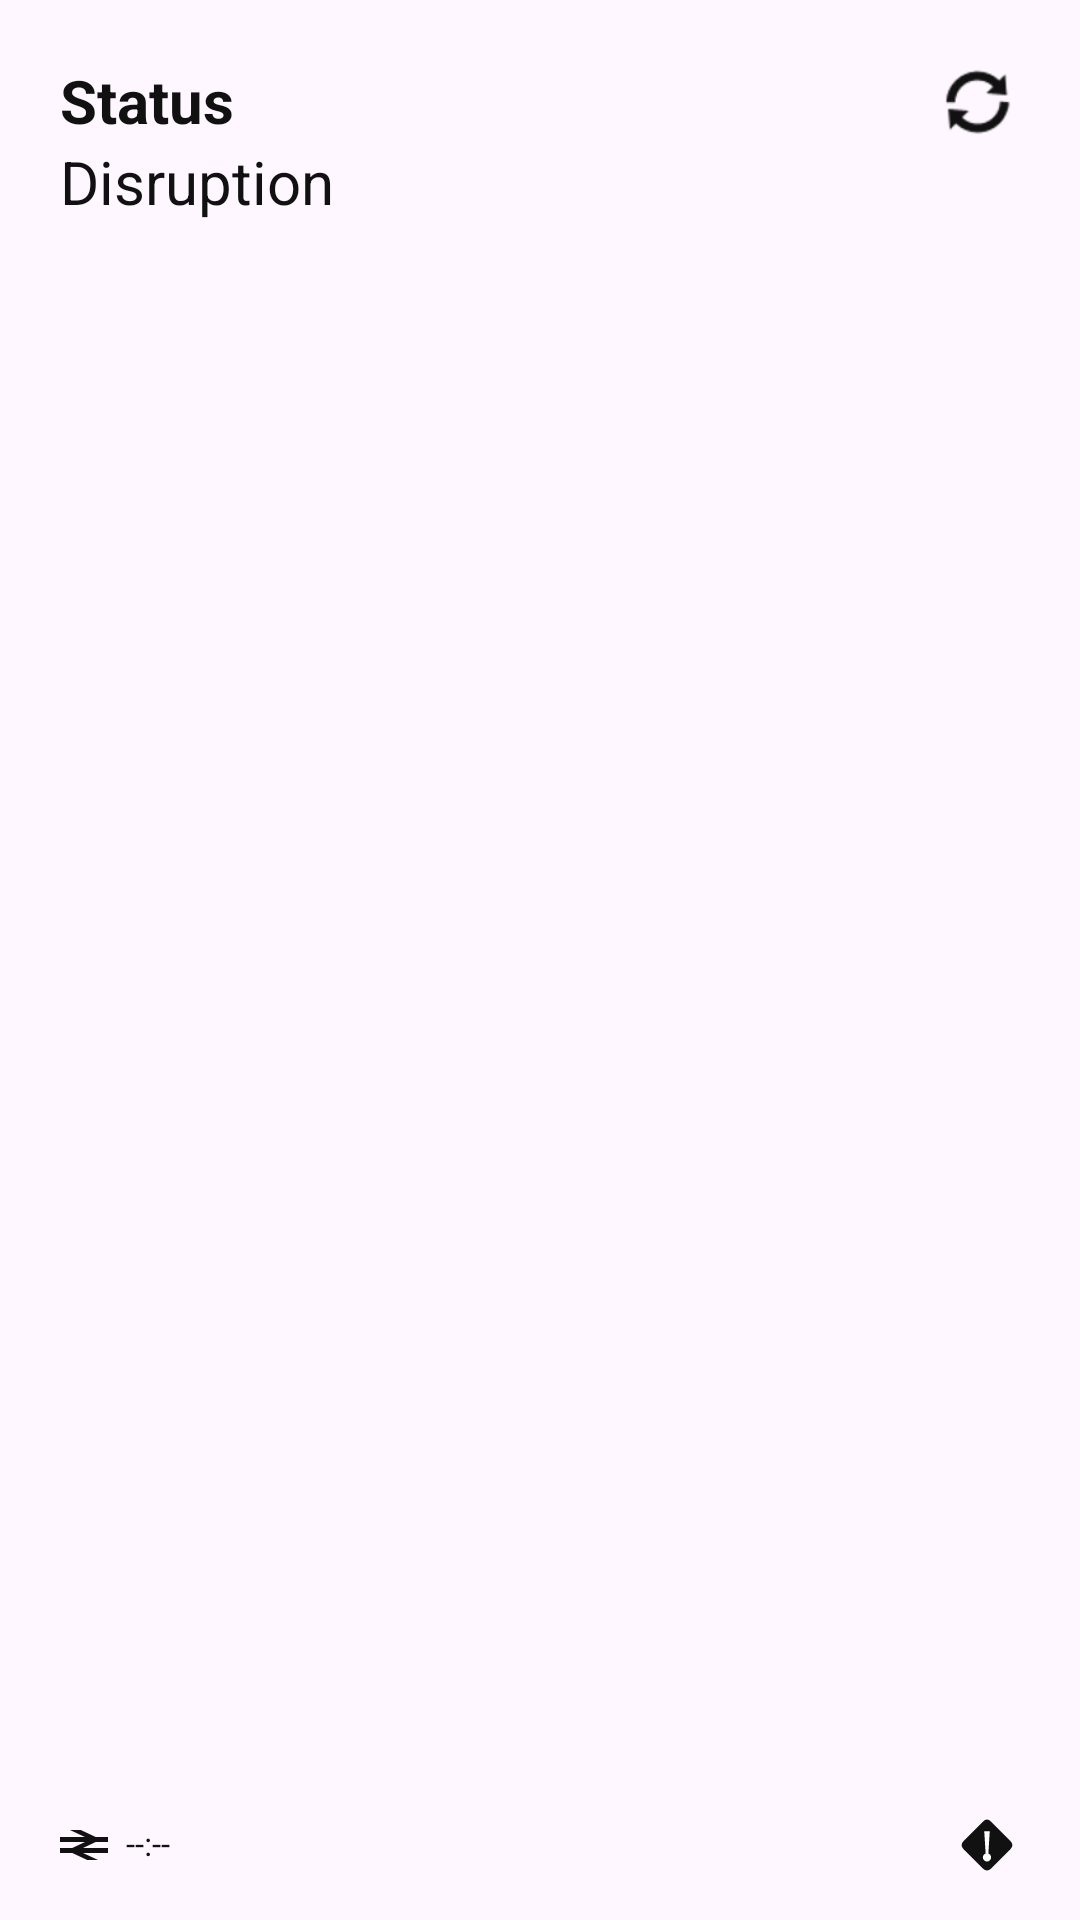

Produce the Android XML layout that renders to this screen, including the resource entries it uses.
<!-- AndroidManifest.xml: application theme Theme.DelayWatcher -->
<!-- res/layout/widget_disruption.xml -->
<?xml version="1.0" encoding="utf-8"?>
<RelativeLayout xmlns:android="http://schemas.android.com/apk/res/android"
    android:id="@+id/widgetRoot"
    android:layout_width="match_parent"
    android:layout_height="match_parent"
    android:background="@drawable/bg_widget_rounded"
    android:paddingStart="20dp"
    android:paddingTop="20dp"
    android:paddingEnd="20dp"
    android:paddingBottom="14dp">

    <LinearLayout
        android:id="@+id/titleContainer"
        android:layout_width="wrap_content"
        android:layout_height="wrap_content"
        android:orientation="vertical"
        android:layout_alignParentStart="true"
        android:layout_alignParentTop="true">

        <TextView
            android:id="@+id/titleLine1"
            android:layout_width="wrap_content"
            android:layout_height="wrap_content"
            android:text="Status"
            android:textColor="#111111"
            android:textSize="20sp"
            android:textStyle="bold" />

        <TextView
            android:id="@+id/titleLine2"
            android:layout_width="wrap_content"
            android:layout_height="wrap_content"
            android:text="Disruption"
            android:textColor="#111111"
            android:textSize="20sp" />
    </LinearLayout>

    <FrameLayout
        android:layout_width="28dp"
        android:layout_height="28dp"
        android:layout_alignParentEnd="true"
        android:layout_alignParentTop="true">

        <ImageView
            android:id="@+id/widgetRefresh"
            android:layout_width="match_parent"
            android:layout_height="match_parent"
            android:contentDescription="Refresh"
            android:src="@android:drawable/ic_popup_sync"
            android:tint="#111111" />

        <ProgressBar
            android:id="@+id/widgetProgressDark"
            android:layout_width="match_parent"
            android:layout_height="match_parent"
            android:visibility="gone"
            android:indeterminateTint="#111111" />

        <ProgressBar
            android:id="@+id/widgetProgressLight"
            android:layout_width="match_parent"
            android:layout_height="match_parent"
            android:visibility="gone"
            android:indeterminateTint="#FFFFFF" />
    </FrameLayout>

    <LinearLayout
        android:layout_width="match_parent"
        android:layout_height="wrap_content"
        android:layout_alignParentBottom="true"
        android:gravity="center_vertical"
        android:orientation="horizontal">

        <ImageView
            android:id="@+id/widgetLogo"
            android:layout_width="16dp"
            android:layout_height="16dp"
            android:layout_marginEnd="6dp"
            android:src="@drawable/national_rail_logo_red"
            android:tint="#111111" />

        <TextView
            android:id="@+id/widgetTime"
            android:layout_width="wrap_content"
            android:layout_height="wrap_content"
            android:text="--:--"
            android:textColor="#111111"
            android:textSize="11sp"
            android:includeFontPadding="false" />

        <FrameLayout
            android:layout_width="0dp"
            android:layout_height="wrap_content"
            android:layout_weight="1" />

        <LinearLayout
            android:id="@+id/layoutPills"
            android:layout_width="wrap_content"
            android:layout_height="wrap_content"
            android:orientation="horizontal"
            android:gravity="center_vertical"
            android:layout_marginEnd="8dp">

            <RelativeLayout
                android:id="@+id/badge1_container"
                android:layout_width="32dp"
                android:layout_height="18dp"
                android:layout_marginEnd="6dp"
                android:visibility="gone">

                <ImageView
                    android:id="@+id/badge1_bg"
                    android:layout_width="match_parent"
                    android:layout_height="match_parent"
                    android:src="@drawable/bg_pill_base" />

                <TextView
                    android:id="@+id/badge1_text"
                    android:layout_width="match_parent"
                    android:layout_height="match_parent"
                    android:gravity="center"
                    android:textColor="#FFFFFF"
                    android:textSize="11sp"
                    android:textStyle="bold"
                    android:includeFontPadding="false" />
            </RelativeLayout>

            <RelativeLayout
                android:id="@+id/badge2_container"
                android:layout_width="32dp"
                android:layout_height="18dp"
                android:visibility="gone">

                <ImageView
                    android:id="@+id/badge2_bg"
                    android:layout_width="match_parent"
                    android:layout_height="match_parent"
                    android:src="@drawable/bg_pill_base" />

                <TextView
                    android:id="@+id/badge2_text"
                    android:layout_width="match_parent"
                    android:layout_height="match_parent"
                    android:gravity="center"
                    android:textColor="#FFFFFF"
                    android:textSize="11sp"
                    android:textStyle="bold"
                    android:includeFontPadding="false" />
            </RelativeLayout>
        </LinearLayout>

        <LinearLayout
            android:id="@+id/layoutBars"
            android:layout_width="wrap_content"
            android:layout_height="22dp"
            android:layout_marginEnd="8dp"
            android:orientation="horizontal"
            android:visibility="gone">

            <ImageView android:id="@+id/bar1" android:layout_width="10dp" android:layout_height="match_parent" android:layout_marginEnd="4dp" android:src="@drawable/bg_bar_base" />
            <ImageView android:id="@+id/bar2" android:layout_width="10dp" android:layout_height="match_parent" android:layout_marginEnd="4dp" android:src="@drawable/bg_bar_base" />
            <ImageView android:id="@+id/bar3" android:layout_width="10dp" android:layout_height="match_parent" android:layout_marginEnd="4dp" android:src="@drawable/bg_bar_base" />
            <ImageView android:id="@+id/bar4" android:layout_width="10dp" android:layout_height="match_parent" android:layout_marginEnd="4dp" android:src="@drawable/bg_bar_base" />
            <ImageView android:id="@+id/bar5" android:layout_width="10dp" android:layout_height="match_parent" android:src="@drawable/bg_bar_base" />
        </LinearLayout>

        <ImageView
            android:id="@+id/iconAlert"
            android:layout_width="22dp"
            android:layout_height="22dp"
            android:src="@drawable/ic_alert_diamond" />

    </LinearLayout>
</RelativeLayout>
<!-- resources referenced by this layout -->
<resources>
  <!-- drawable bg_pill_base (drawable) -->
  <?xml version="1.0" encoding="utf-8"?>
  <shape xmlns:android="http://schemas.android.com/apk/res/android">
      <solid android:color="#FFFFFF"/> <corners android:radius="12dp"/>
      <padding android:left="12dp" android:right="12dp" android:top="4dp" android:bottom="4dp"/>
  </shape>
  <!-- drawable ic_alert_diamond (drawable) -->
  <vector xmlns:android="http://schemas.android.com/apk/res/android"
      android:width="24dp"
      android:height="24dp"
      android:viewportWidth="24"
      android:viewportHeight="24">
  
      <path
          android:fillColor="#111111"
          android:pathData="M 10.5,3.5
                            Q 12,2 13.5,3.5
                            L 20.5,10.5
                            Q 22,12 20.5,13.5
                            L 13.5,20.5
                            Q 12,22 10.5,20.5
                            L 3.5,13.5
                            Q 2,12 3.5,10.5
                            Z"/>
  
      <path
          android:fillColor="#FFFFFF"
          android:pathData="M11,7 L13,7 L12.5,15 L11.5,15 Z M12,18 A1.5,1.5 0 1,0 12,15 A1.5,1.5 0 1,0 12,18 Z"/>
  </vector>
  <!-- drawable national_rail_logo_red (drawable) -->
  <vector xmlns:android="http://schemas.android.com/apk/res/android"
      android:width="62dp"
      android:height="39dp"
      android:viewportWidth="62"
      android:viewportHeight="39">
    <path
        android:pathData="M1,-8.9 L46,12.4 16,26.6 61,47.9"
        android:strokeWidth="6"
        android:fillColor="#00000000"
        android:strokeColor="#ED1C24"/>
    <path
        android:pathData="M0,12.4H62m0,14.2H0"
        android:strokeWidth="6.4"
        android:fillColor="#00000000"
        android:strokeColor="#ED1C24"/>
  </vector>
  <style name="Theme.DelayWatcher" parent="Base.Theme.DelayWatcher" />
  <style name="Base.Theme.DelayWatcher" parent="Theme.Material3.DayNight.NoActionBar">
          
          
      </style>
</resources>
